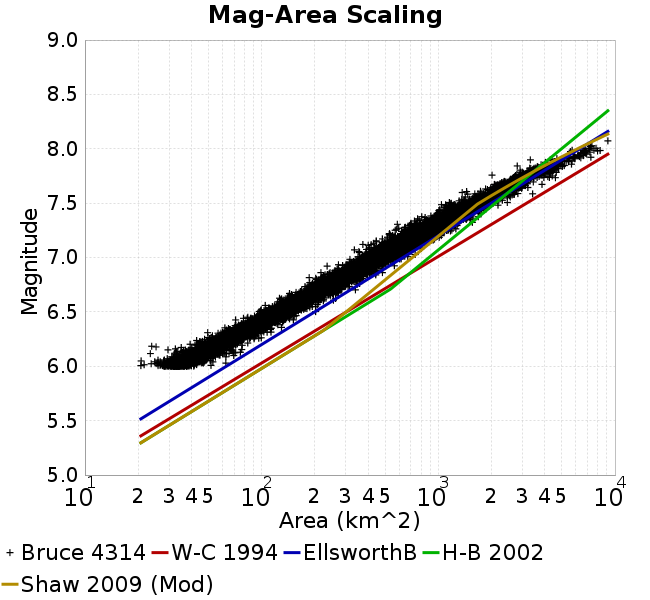

The file beside this chart, header and first rows:
Magnitude, Mean, Standard Deviation, 0.0 fractile, 0.025 fractile, 0.16 fractile, 0.5 fractile, 0.84 fractile, 0.975 fractile, 1.0 fractile
6.05, 37.73, 5.123, 20.73, 29.15, 33.11, 37.16, 42.95, 48.59, 69.55
6.15, 49.88, 6.947, 23.45, 37.41, 43.52, 49.11, 57.17, 64.07, 77.69
6.25, 65.79, 8.919, 39.4, 49.15, 56.94, 65.52, 74.4, 84.2, 99.56
6.35, 86.72, 11.04, 49.51, 66.02, 75.8, 86.27, 98.14, 109, 129.6
6.45, 113.8, 14.46, 71.31, 86.87, 100.1, 113.2, 128.9, 145.5, 156.9
6.55, 143.5, 19.34, 96.92, 109.4, 124.6, 140.7, 162.7, 185.3, 210.1
6.65, 191.1, 27.75, 126.3, 142.6, 163, 189.4, 217.4, 254.8, 272.7
6.75, 242.6, 34.81, 168.6, 187.3, 209.8, 237.8, 276.1, 328.1, 363.8
6.85, 316.7, 45.77, 186, 228.3, 275.8, 312.1, 360.3, 420.7, 484.6
6.95, 406.9, 56.01, 234.9, 312.4, 351.2, 399.6, 462.1, 530.3, 616.3
7.05, 527.7, 75.79, 335, 397.2, 449, 525.5, 600.5, 685.8, 802.3
7.15, 661.6, 97.33, 374.2, 487.5, 570.9, 646.3, 756.9, 891.4, 1012
7.25, 841.1, 133, 527.3, 633, 699.6, 841.1, 971.3, 1117, 1279
7.35, 1088, 155.9, 586.4, 808, 947.5, 1074, 1244, 1445, 1683
7.45, 1381, 210, 981.3, 1046, 1164, 1370, 1590, 1867, 2177
7.55, 1884, 293.8, 1156, 1401, 1601, 1865, 2143, 2555, 3419
7.65, 2466, 356.3, 1447, 1921, 2126, 2416, 2898, 3171, 3865
7.75, 3257, 494.8, 2015, 2553, 2735, 3183, 3811, 4413, 4656
7.85, 4341, 600.5, 2800, 3002, 3656, 4389, 4932, 5625, 5721
7.95, 6251, 840.7, 4312, 4322, 5446, 6257, 7032, 8239, 8246
8.05, 7484, 731.5, 6688, 6688, 6876, 7292, 8546, 9117, 9117
8.15, NaN, NaN, NaN, NaN, NaN, NaN, NaN, NaN, NaN
8.25, NaN, NaN, NaN, NaN, NaN, NaN, NaN, NaN, NaN
8.35, NaN, NaN, NaN, NaN, NaN, NaN, NaN, NaN, NaN
8.45, NaN, NaN, NaN, NaN, NaN, NaN, NaN, NaN, NaN
8.55, NaN, NaN, NaN, NaN, NaN, NaN, NaN, NaN, NaN
8.65, NaN, NaN, NaN, NaN, NaN, NaN, NaN, NaN, NaN
8.75, NaN, NaN, NaN, NaN, NaN, NaN, NaN, NaN, NaN
8.85, NaN, NaN, NaN, NaN, NaN, NaN, NaN, NaN, NaN
8.95, NaN, NaN, NaN, NaN, NaN, NaN, NaN, NaN, NaN
